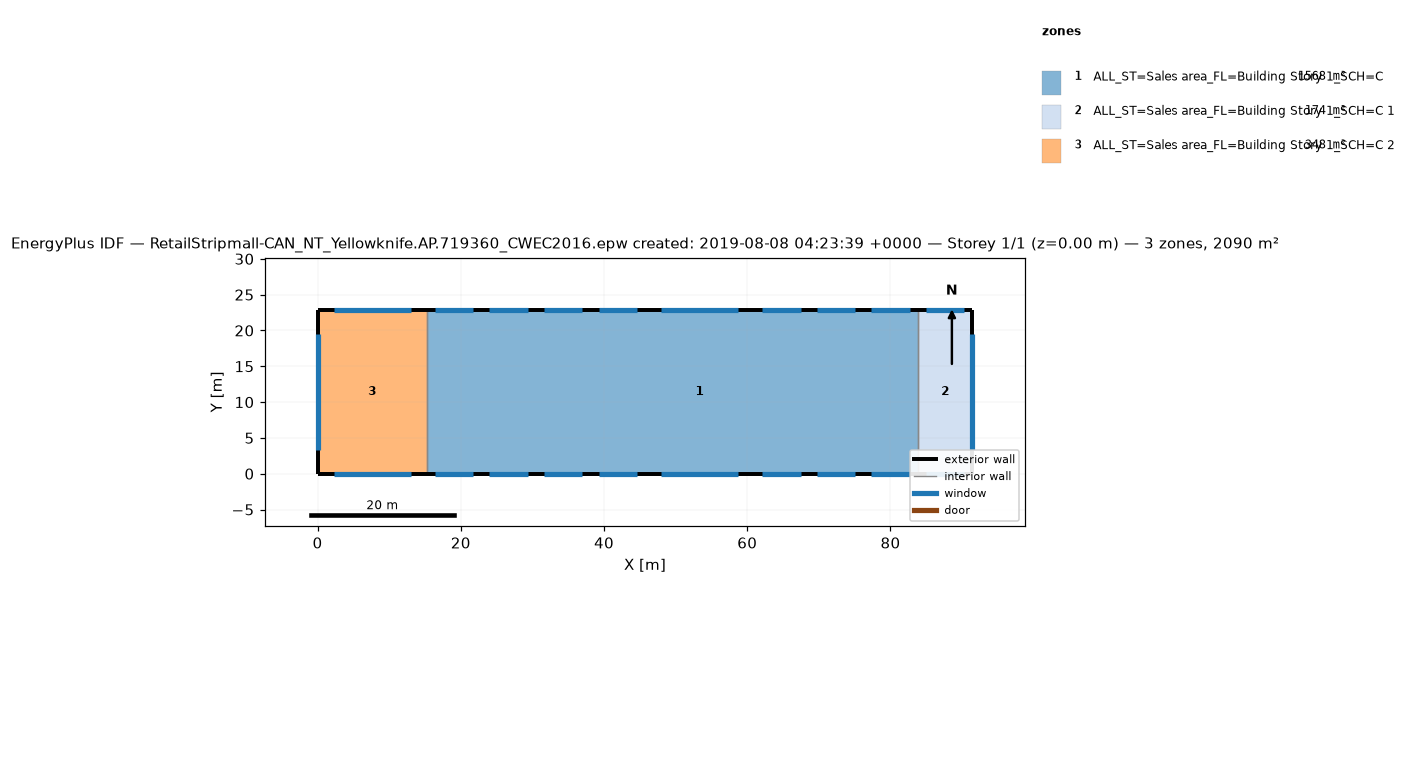
=== STOREY PLAN SPEC (per zone: floor XY polygon, exterior-wall plan segments, windows/doors) ===
zone 1: ALL_ST=Sales area_FL=Building Story 1_SCH=C  (1567.7 m²)
  floor: (60.96, 22.86) (60.96, 0.00) (45.72, 0.00) (45.72, 22.86)
  floor: (22.86, 22.86) (22.86, 0.00) (15.24, 0.00) (15.24, 22.86)
  floor: (30.48, 22.86) (30.48, 0.00) (22.86, 0.00) (22.86, 22.86)
  floor: (38.10, 22.86) (38.10, 0.00) (30.48, 0.00) (30.48, 22.86)
  floor: (45.72, 22.86) (45.72, 0.00) (38.10, 0.00) (38.10, 22.86)
  floor: (68.58, 22.86) (68.58, 0.00) (60.96, 0.00) (60.96, 22.86)
  floor: (76.20, 22.86) (76.20, 0.00) (68.58, 0.00) (68.58, 22.86)
  floor: (83.82, 22.86) (83.82, 0.00) (76.20, 0.00) (76.20, 22.86)
  exterior wall: (45.72, 0.00) – (60.96, 0.00)  [15.2 m]
    window: (47.97, 0.00) – (58.71, 0.00)  [7.9 m²]
  exterior wall: (60.96, 22.86) – (45.72, 22.86)  [15.2 m]
    window: (58.71, 22.86) – (47.97, 22.86)  [7.9 m²]
  exterior wall: (15.24, 0.00) – (22.86, 0.00)  [7.6 m]
    window: (16.37, 0.00) – (21.73, 0.00)  [3.9 m²]
  exterior wall: (22.86, 22.86) – (15.24, 22.86)  [7.6 m]
    window: (21.73, 22.86) – (16.37, 22.86)  [3.9 m²]
  exterior wall: (22.86, 0.00) – (30.48, 0.00)  [7.6 m]
    window: (23.99, 0.00) – (29.35, 0.00)  [3.9 m²]
  exterior wall: (30.48, 22.86) – (22.86, 22.86)  [7.6 m]
    window: (29.35, 22.86) – (23.99, 22.86)  [3.9 m²]
  exterior wall: (30.48, 0.00) – (38.10, 0.00)  [7.6 m]
    window: (31.61, 0.00) – (36.97, 0.00)  [3.9 m²]
  exterior wall: (38.10, 22.86) – (30.48, 22.86)  [7.6 m]
    window: (36.97, 22.86) – (31.61, 22.86)  [3.9 m²]
  exterior wall: (38.10, 0.00) – (45.72, 0.00)  [7.6 m]
    window: (39.23, 0.00) – (44.59, 0.00)  [3.9 m²]
  exterior wall: (45.72, 22.86) – (38.10, 22.86)  [7.6 m]
    window: (44.59, 22.86) – (39.23, 22.86)  [3.9 m²]
  exterior wall: (60.96, 0.00) – (68.58, 0.00)  [7.6 m]
    window: (62.09, 0.00) – (67.45, 0.00)  [3.9 m²]
  exterior wall: (68.58, 22.86) – (60.96, 22.86)  [7.6 m]
    window: (67.45, 22.86) – (62.09, 22.86)  [3.9 m²]
  exterior wall: (68.58, 0.00) – (76.20, 0.00)  [7.6 m]
    window: (69.71, 0.00) – (75.07, 0.00)  [3.9 m²]
  exterior wall: (76.20, 22.86) – (68.58, 22.86)  [7.6 m]
    window: (75.07, 22.86) – (69.71, 22.86)  [3.9 m²]
  exterior wall: (76.20, 0.00) – (83.82, 0.00)  [7.6 m]
    window: (77.33, 0.00) – (82.69, 0.00)  [3.9 m²]
  exterior wall: (83.82, 22.86) – (76.20, 22.86)  [7.6 m]
    window: (82.69, 22.86) – (77.33, 22.86)  [3.9 m²]
  interior walls: 2
zone 2: ALL_ST=Sales area_FL=Building Story 1_SCH=C 1  (174.2 m²)
  floor: (91.44, 22.86) (91.44, 0.00) (83.82, 0.00) (83.82, 22.86)
  exterior wall: (83.82, 0.00) – (91.44, 0.00)  [7.6 m]
    window: (84.95, 0.00) – (90.31, 0.00)  [3.9 m²]
  exterior wall: (91.44, 22.86) – (83.82, 22.86)  [7.6 m]
    window: (90.31, 22.86) – (84.95, 22.86)  [3.9 m²]
  exterior wall: (91.44, 0.00) – (91.44, 22.86)  [22.9 m]
    window: (91.44, 3.37) – (91.44, 19.49)  [11.8 m²]
  interior walls: 1
zone 3: ALL_ST=Sales area_FL=Building Story 1_SCH=C 2  (348.4 m²)
  floor: (15.24, 22.86) (15.24, 0.00) (0.00, 0.00) (0.00, 22.86)
  exterior wall: (0.00, 0.00) – (15.24, 0.00)  [15.2 m]
    window: (2.25, 0.00) – (12.99, 0.00)  [7.9 m²]
  exterior wall: (0.00, 22.86) – (0.00, 0.00)  [22.9 m]
    window: (0.00, 19.49) – (0.00, 3.37)  [11.8 m²]
  exterior wall: (15.24, 22.86) – (0.00, 22.86)  [15.2 m]
    window: (12.99, 22.86) – (2.25, 22.86)  [7.9 m²]
  interior walls: 1

=== DERIVED (storey summary) ===
Building: RetailStripmall-CAN_NT_Yellowknife.AP.719360_CWEC2016.epw created: 2019-08-08 04:23:39 +0000
Storey: 1 of 1  (floor level z = 0.00 m)
Storey gross floor area: 2090.3 m²
Zones on this storey: 3
  - ALL_ST=Sales area_FL=Building Story 1_SCH=C: floor 1567.7 m²; exterior wall 137.2 m (710.5 m²); 16 window(s) 71.0 m²; WWR 10.0%
  - ALL_ST=Sales area_FL=Building Story 1_SCH=C 1: floor 174.2 m²; exterior wall 38.1 m (197.4 m²); 3 window(s) 19.7 m²; WWR 10.0%
  - ALL_ST=Sales area_FL=Building Story 1_SCH=C 2: floor 348.4 m²; exterior wall 53.3 m (276.3 m²); 3 window(s) 27.6 m²; WWR 10.0%
Zone adjacency (shared interzone walls):
  - ALL_ST=Sales area_FL=Building Story 1_SCH=C ↔ ALL_ST=Sales area_FL=Building Story 1_SCH=C 1
  - ALL_ST=Sales area_FL=Building Story 1_SCH=C ↔ ALL_ST=Sales area_FL=Building Story 1_SCH=C 2